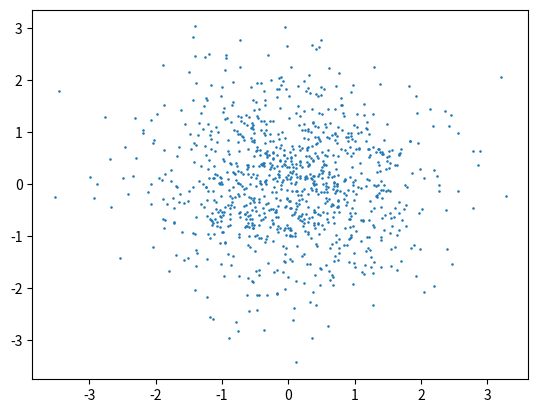

Write Python code to recreate this figure.
import numpy as np
import matplotlib.pyplot as plt





mean = np.array([0,0])
cov = np.array([[1,0],[0,1]])



A = np.random.multivariate_normal(mean, cov, size=(1000))


print(A.shape)


plt.scatter(x=A[:,0], y=A[:,1],s=0.7)
plt.show()


print(np.mean(A, axis=0))




# print()